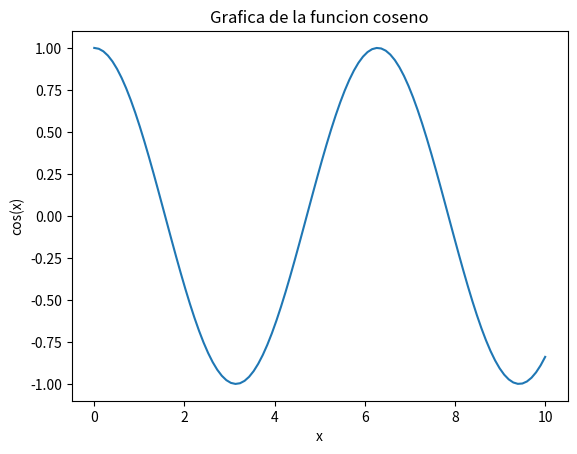

This figure's Python source:
from matplotlib import pyplot as plt
import numpy as np

# Definir rango de valores x
x = np.linspace(0, 10, 100)

# Definir rango de valores y
y = np.cos(x)

# Graficar
plt.plot(x, y)

# Añadir titulo
plt.title("Grafica de la funcion coseno")

# Añadir etiquetas a los ejes
plt.xlabel("x")
plt.ylabel("cos(x)")

# Mostrar grafica
plt.show()
# plt.savefig('grafica.png')
